Photos from the image-classification dataset "ecg_data" in the GitHub repository Code-lord-17/ecg_classification. Its 3 classes are: mental stress, no stress, physical stress.

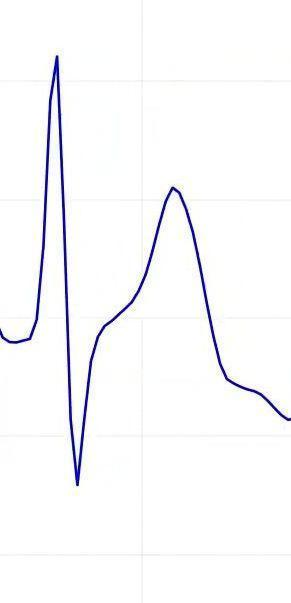
Label: physical stress

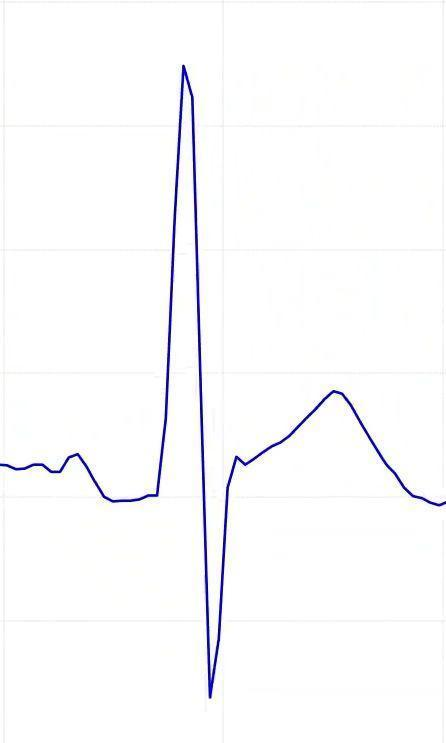
Label: no stress

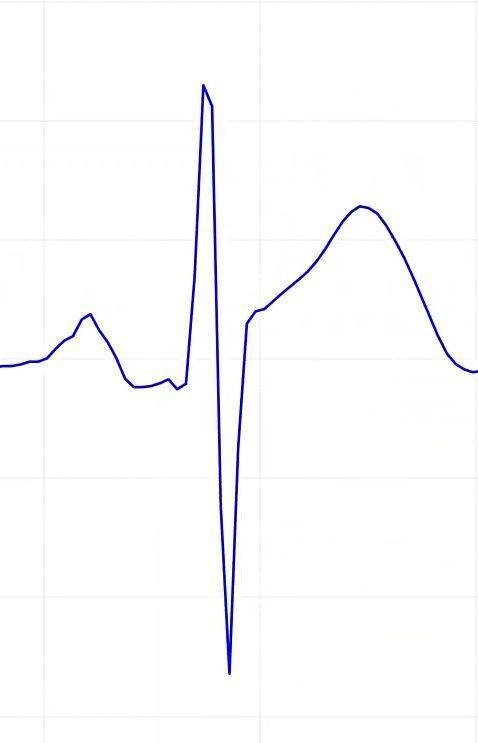
Label: no stress

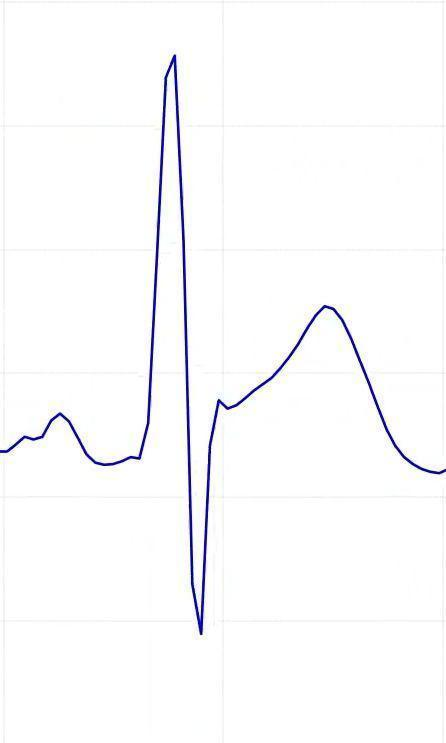
Label: no stress

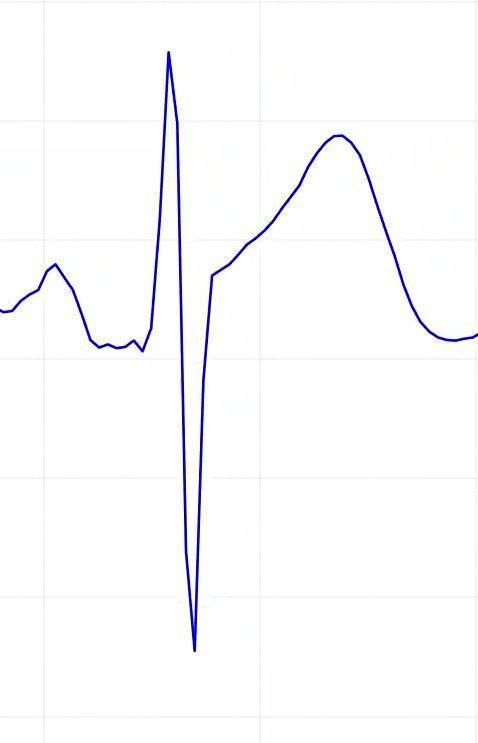
Label: no stress

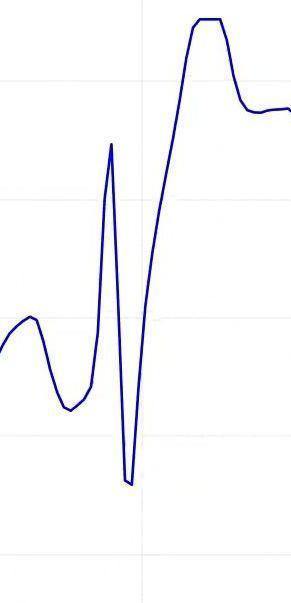
Label: physical stress
